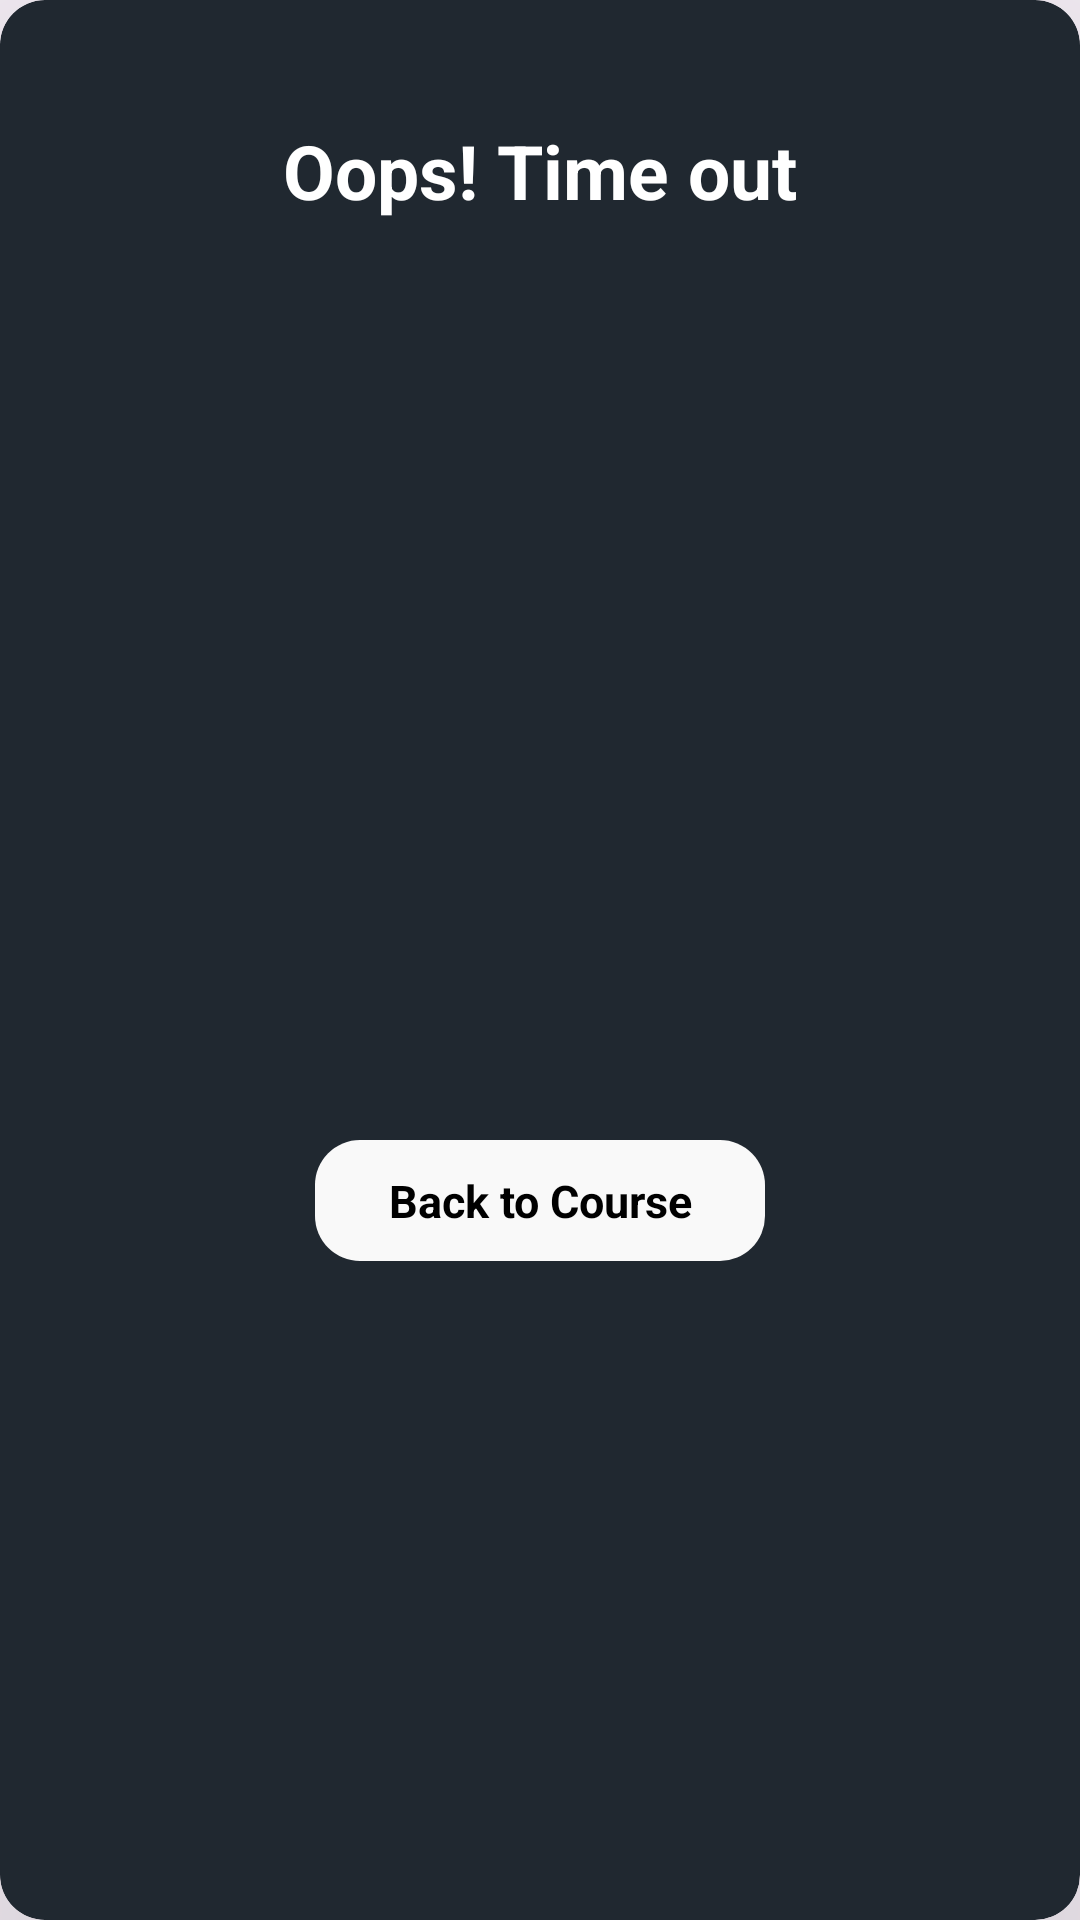

Reconstruct the res/layout file that produces this screen, plus the resources it refers to.
<!-- AndroidManifest.xml: application theme Theme.GEEKMOOC -->
<!-- res/layout/dialog_time_out.xml -->
<?xml version="1.0" encoding="utf-8"?>
<androidx.cardview.widget.CardView xmlns:android="http://schemas.android.com/apk/res/android"
    android:layout_width="350dp"
    android:layout_height="250dp"
    xmlns:app="http://schemas.android.com/apk/res-auto"
    app:cardCornerRadius="15dp"
    android:layout_gravity="center"
    app:cardElevation="100dp"
    app:cardBackgroundColor="@color/layer3">
    <RelativeLayout
        android:layout_width="match_parent"
        android:layout_height="match_parent">
        <TextView
            android:layout_width="wrap_content"
            android:layout_height="wrap_content"
            android:text="Oops! Time out"
            android:textColor="@color/white"
            android:layout_centerHorizontal="true"
            android:layout_marginTop="40dp"
            android:textStyle="bold"
            android:textSize="25sp"/>
        <ImageView
            android:layout_width="100dp"
            android:layout_height="100dp"
            android:src="@drawable/baseline_access_alarm_24"
            android:id="@+id/image"
            android:layout_centerInParent="true"/>
        <RelativeLayout
            android:layout_width="wrap_content"
            android:layout_height="wrap_content"
            android:id="@+id/Backbtn"
            android:layout_below="@+id/image"
            android:layout_centerInParent="true"
            android:layout_marginTop="10dp"
            android:background="@drawable/curve_box"
            >
            <TextView
                android:layout_width="150dp"
                android:layout_height="wrap_content"
                android:text="Back to Course"
                android:textSize="15sp"
                android:padding="10dp"
                android:gravity="center"
                android:textColor="@color/black"
                android:textStyle="bold"
                android:id="@+id/BtnLoginText"/>

        </RelativeLayout>
    </RelativeLayout>



</androidx.cardview.widget.CardView>
<!-- resources referenced by this layout -->
<resources>
  <color name="black">#FF000000</color>
  <color name="layer3">#202830</color>
  <color name="white">#FFFFFFFF</color>
  <!-- drawable curve_box (drawable) -->
  <?xml version="1.0" encoding="utf-8"?>
  <shape xmlns:android="http://schemas.android.com/apk/res/android">
      <corners android:radius="15dp"/>
      <solid android:color="#f9f9f9"/>
  </shape>
  <style name="Theme.GEEKMOOC" parent="Base.Theme.GEEKMOOC" />
  <style name="Base.Theme.GEEKMOOC" parent="Theme.Material3.DayNight.NoActionBar">
          
          
          <item name="colorPrimary">@color/background_dark</item>
          <item name="colorPrimaryVariant">@color/background_dark</item>
          <item name="colorOnPrimary">@color/white</item>
          
      </style>
  <color name="background_dark">#0f111a</color>
</resources>
